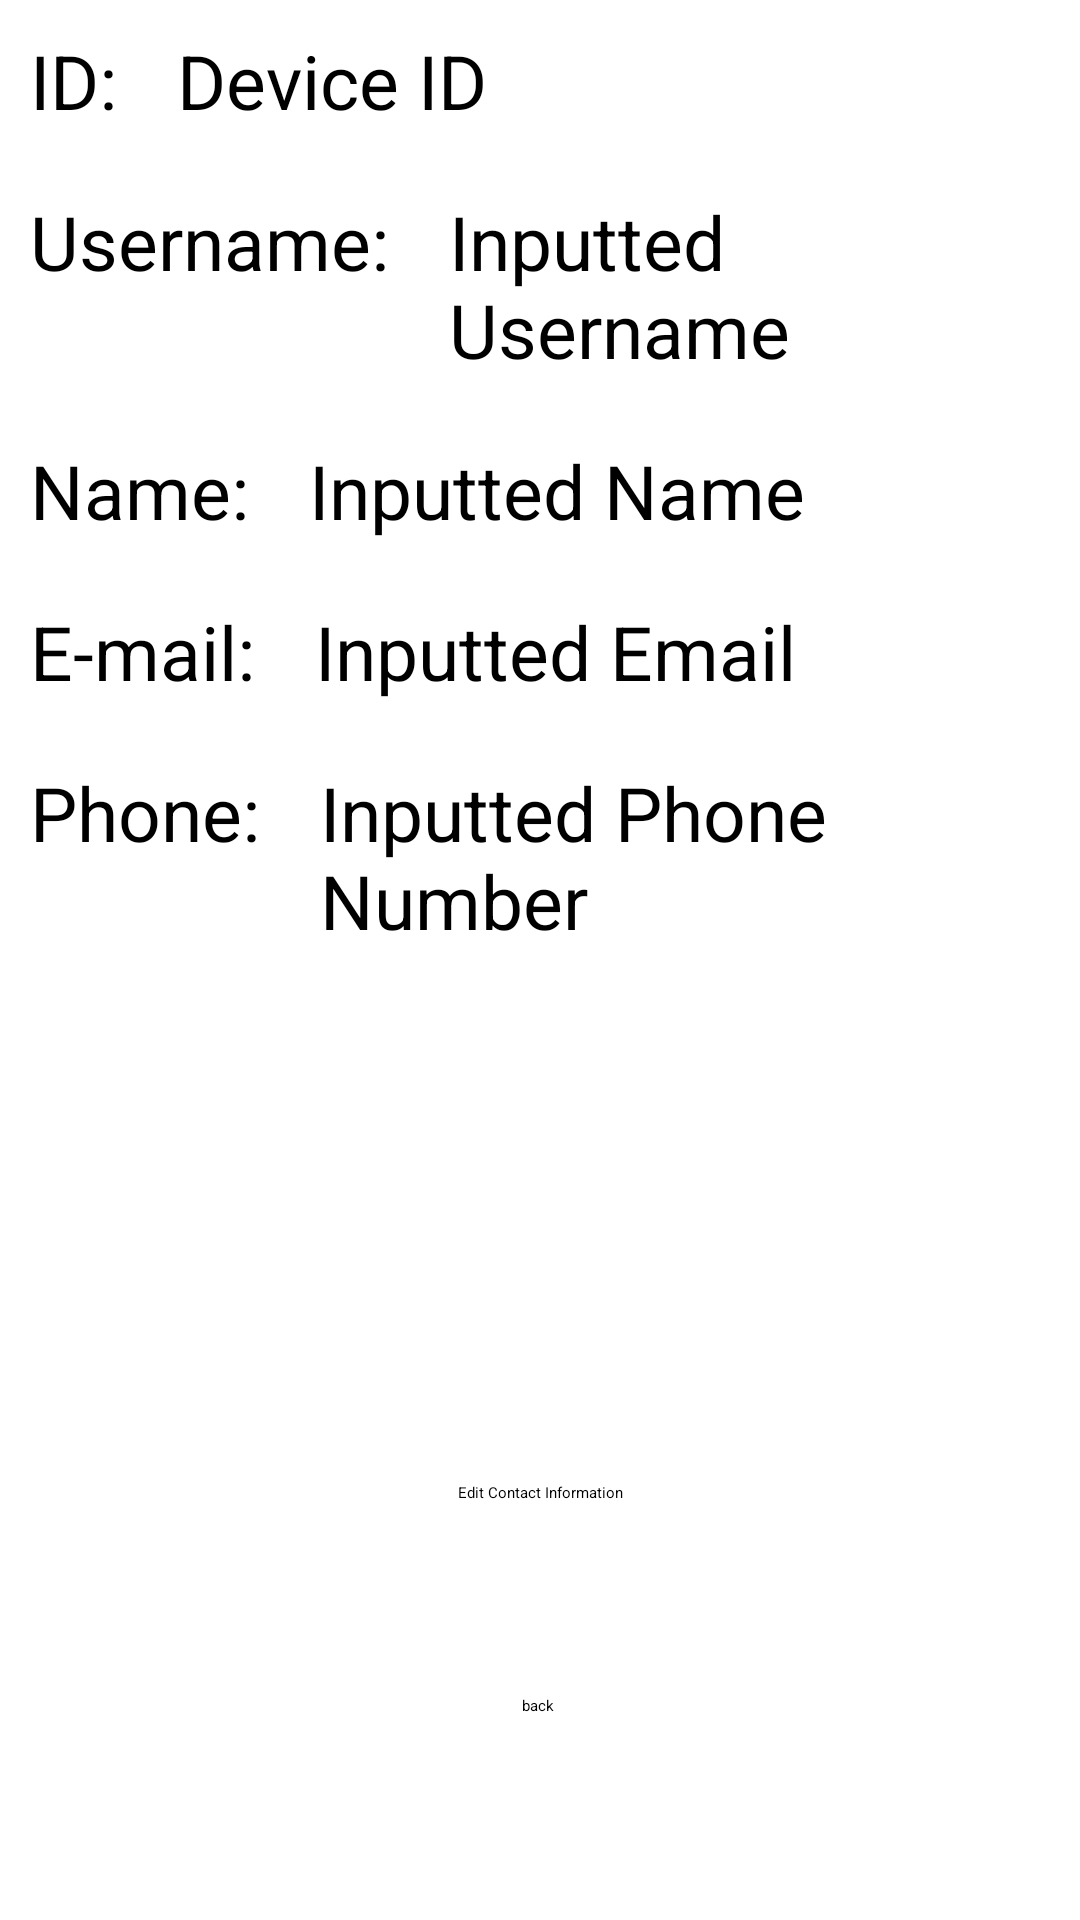

This screen was rendered from an Android layout file. Write that file and the resources it references.
<!-- AndroidManifest.xml: application theme Theme.QRGo -->
<!-- res/layout/user_profile_view.xml -->
<?xml version="1.0" encoding="utf-8"?>
<androidx.constraintlayout.widget.ConstraintLayout xmlns:android="http://schemas.android.com/apk/res/android"
    xmlns:app="http://schemas.android.com/apk/res-auto"
    xmlns:tools="http://schemas.android.com/tools"
    android:layout_width="match_parent"
    android:layout_height="match_parent">

    <LinearLayout
        android:layout_width="match_parent"
        android:layout_height="wrap_content"
        android:orientation="vertical">

        <LinearLayout
            android:layout_width="match_parent"
            android:layout_height="wrap_content"
            android:orientation="horizontal">

            <TextView
                android:id="@+id/numberOne"
                android:layout_width="wrap_content"
                android:layout_height="wrap_content"
                android:padding="10dp"
                android:textSize="25dp"
                android:text="ID:" />

            <TextView
                android:id="@+id/inputId"
                android:layout_width="wrap_content"
                android:layout_height="wrap_content"
                android:padding="10dp"
                android:textSize="25dp"
                android:text="Device ID" />
        </LinearLayout>

        <LinearLayout
            android:layout_width="match_parent"
            android:layout_height="wrap_content"
            android:orientation="horizontal">

            <TextView
                android:id="@+id/numberTwo"
                android:layout_width="wrap_content"
                android:layout_height="wrap_content"
                android:padding="10dp"
                android:textSize="25dp"
                android:text="Username:" />

            <TextView
                android:id="@+id/inputUserName"
                android:layout_width="wrap_content"
                android:layout_height="wrap_content"
                android:padding="10dp"
                android:textSize="25dp"
                android:text="Inputted Username" />

        </LinearLayout>

        <LinearLayout
            android:layout_width="match_parent"
            android:layout_height="wrap_content"
            android:orientation="horizontal">

            <TextView
                android:id="@+id/numberThree"
                android:layout_width="wrap_content"
                android:layout_height="wrap_content"
                android:padding="10dp"
                android:textSize="25dp"
                android:text="Name:" />

            <TextView
                android:id="@+id/inputNameView"
                android:layout_width="wrap_content"
                android:layout_height="wrap_content"
                android:padding="10dp"
                android:textSize="25dp"
                android:text="Inputted Name" />
        </LinearLayout>

        <LinearLayout
            android:layout_width="match_parent"
            android:layout_height="wrap_content"
            android:orientation="horizontal">

            <TextView
                android:id="@+id/numberFour"
                android:layout_width="wrap_content"
                android:layout_height="wrap_content"
                android:padding="10dp"
                android:textSize="25dp"
                android:text="E-mail:" />

            <TextView
                android:id="@+id/inputEmailView"
                android:layout_width="wrap_content"
                android:layout_height="wrap_content"
                android:padding="10dp"
                android:textSize="25dp"
                android:text="Inputted Email" />
        </LinearLayout>

        <LinearLayout
            android:layout_width="match_parent"
            android:layout_height="wrap_content"
            android:orientation="horizontal">

            <TextView
                android:id="@+id/numberFive"
                android:padding="10dp"
                android:textSize="25dp"
                android:layout_width="wrap_content"
                android:layout_height="wrap_content"
                android:text="Phone:" />

            <TextView
                android:id="@+id/inputPhoneNum"
                android:padding="10dp"
                android:textSize="25dp"
                android:layout_width="wrap_content"
                android:layout_height="wrap_content"
                android:text="Inputted Phone Number" />
        </LinearLayout>

    </LinearLayout>

    <Button
        android:id="@+id/editProfileButton"
        android:layout_width="wrap_content"
        android:layout_height="wrap_content"
        android:layout_marginBottom="64dp"
        android:text="Edit Contact Information"
        app:layout_constraintBottom_toTopOf="@+id/backButton"
        app:layout_constraintEnd_toEndOf="parent"
        app:layout_constraintStart_toStartOf="parent"
        android:backgroundTint="@color/blue"/>

    <Button
        android:id="@+id/backButton"
        android:layout_width="wrap_content"
        android:layout_height="wrap_content"
        android:layout_marginBottom="68dp"
        android:text="back"
        app:layout_constraintBottom_toBottomOf="parent"
        app:layout_constraintEnd_toEndOf="parent"
        app:layout_constraintHorizontal_bias="0.498"
        app:layout_constraintStart_toStartOf="parent"
        android:backgroundTint="@color/blue"/>
</androidx.constraintlayout.widget.ConstraintLayout>
<!-- resources referenced by this layout -->
<resources>
  <color name="blue">#4aa1ff</color>
  <style name="Theme.QRGo" parent="Theme.MaterialComponents.DayNight.DarkActionBar">
          
          <item name="colorPrimary">@color/purple_200</item>
          <item name="colorPrimaryVariant">@color/purple_700</item>
          <item name="colorOnPrimary">@color/black</item>
          
          <item name="colorSecondary">@color/teal_200</item>
          <item name="colorSecondaryVariant">@color/teal_200</item>
          <item name="colorOnSecondary">@color/black</item>
          
          <item name="android:statusBarColor">?attr/colorPrimaryVariant</item>
          
      </style>
  <color name="purple_200">#FFBB86FC</color>
  <color name="purple_700">#FF3700B3</color>
  <color name="black">#FF000000</color>
  <color name="teal_200">#FF03DAC5</color>
</resources>
